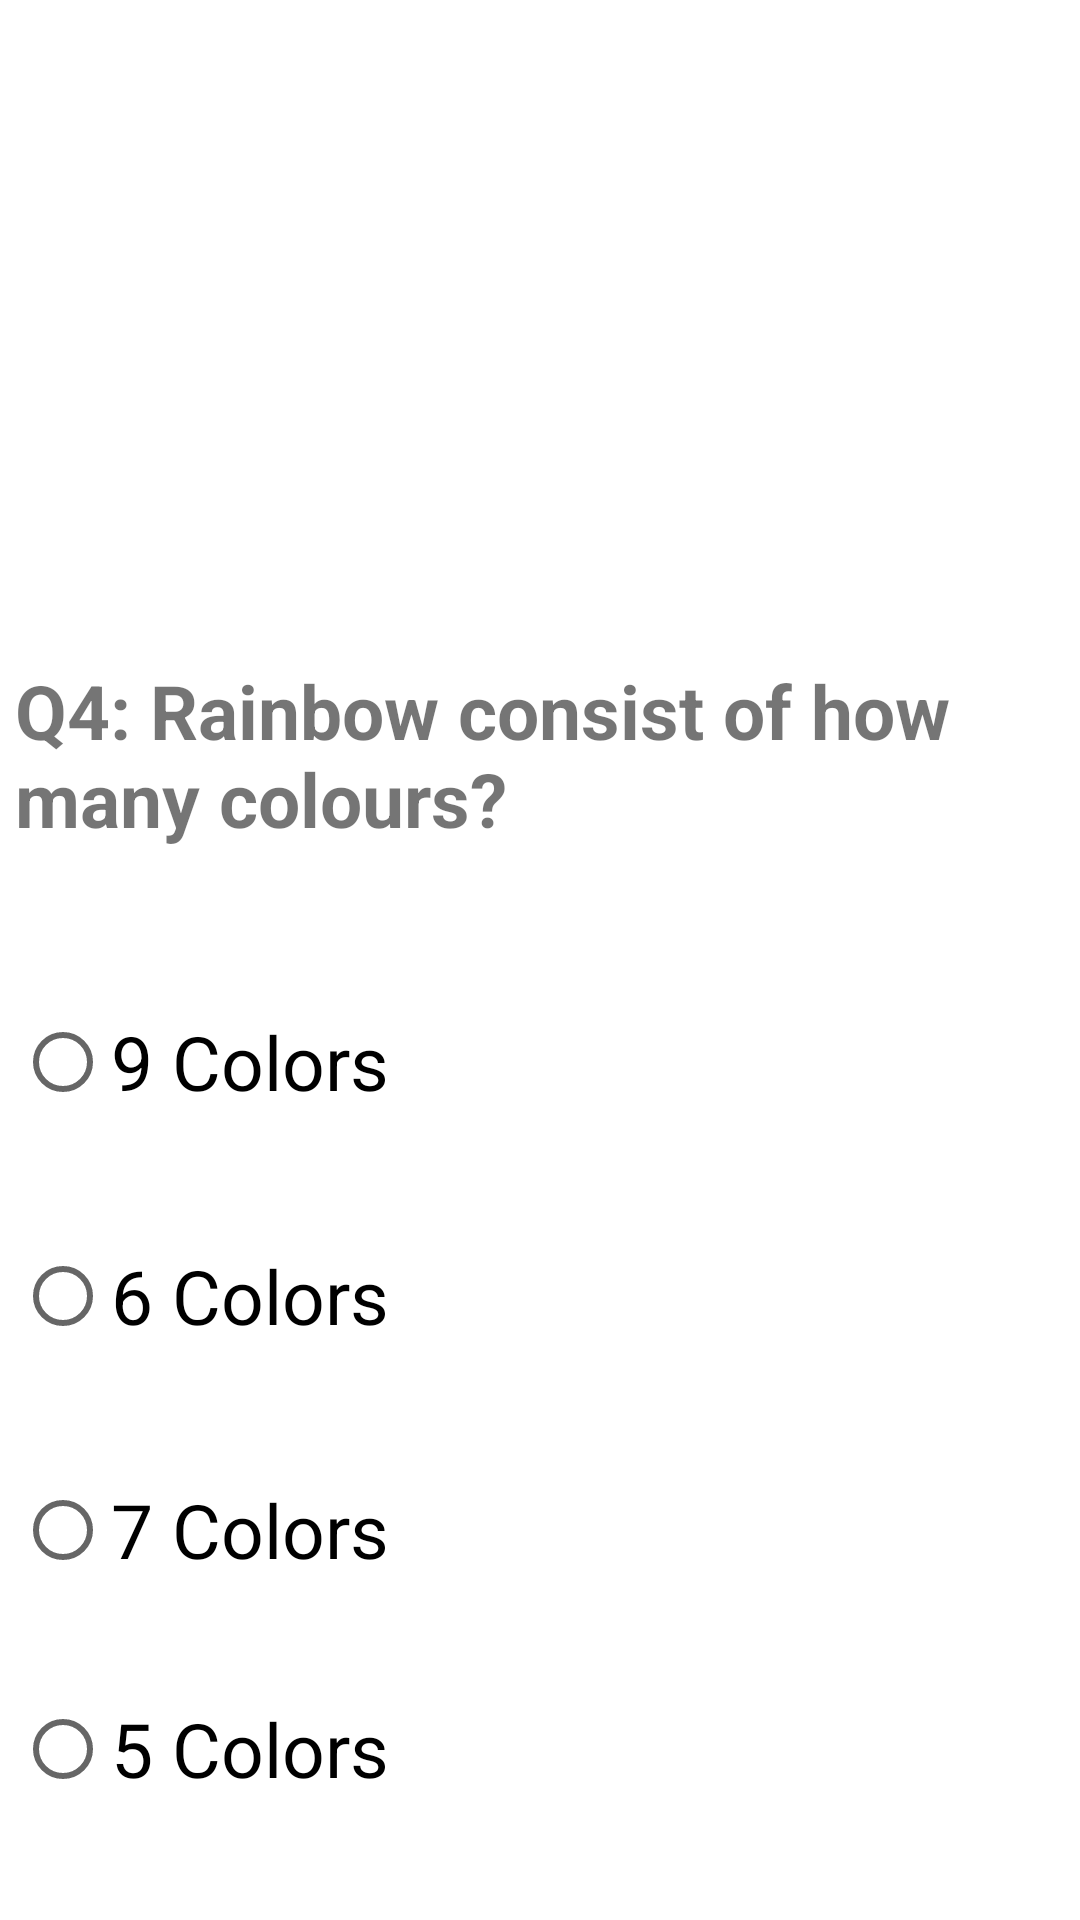

Layout XML and referenced resources for this Android screen:
<!-- AndroidManifest.xml: application theme Theme.General_Quiz -->
<!-- res/layout/fragment_fourth.xml -->
<?xml version="1.0" encoding="utf-8"?>
<androidx.constraintlayout.widget.ConstraintLayout xmlns:android="http://schemas.android.com/apk/res/android"
    xmlns:app="http://schemas.android.com/apk/res-auto"
    xmlns:tools="http://schemas.android.com/tools"
    android:layout_width="match_parent"
    android:layout_height="match_parent"
    tools:context=".FourthFragment">


    <FrameLayout
        android:id="@+id/F4"
        android:layout_width="350dp"
        android:layout_height="520dp"
        app:layout_constraintBottom_toBottomOf="parent"
        app:layout_constraintEnd_toEndOf="parent"
        app:layout_constraintHorizontal_bias="0.491"
        app:layout_constraintStart_toStartOf="parent">

        <TextView
            android:id="@+id/Q4"
            android:layout_width="match_parent"
            android:layout_height="wrap_content"
            android:text="@string/Q4"
            android:textSize="25sp"
            android:textStyle="bold"
            android:layout_marginTop="100dp"
            app:layout_constraintBottom_toTopOf="@+id/frameLayout"
            app:layout_constraintEnd_toEndOf="parent"
            app:layout_constraintHorizontal_bias="0.5"
            app:layout_constraintStart_toStartOf="parent"
            app:layout_constraintTop_toTopOf="parent" />

        <RadioGroup
            android:id="@+id/radioGroup4"
            android:layout_width="match_parent"
            android:layout_height="wrap_content"
            android:layout_marginTop="180dp">

            <RadioButton
                android:id="@+id/wrongQ4_9"
                android:layout_width="wrap_content"
                android:layout_height="wrap_content"
                android:layout_marginTop="30dp"
                android:text="@string/Colors9"
                android:textSize="25sp" />

            <RadioButton
                android:id="@+id/wrongQ4_6"
                android:layout_width="wrap_content"
                android:layout_height="wrap_content"
                android:layout_marginTop="30dp"
                android:text="@string/Colors6"
                android:textSize="25sp" />

            <RadioButton
                android:id="@+id/correctQ4"
                android:layout_width="wrap_content"
                android:layout_height="wrap_content"
                android:layout_marginTop="30dp"
                android:text="@string/Colors7"
                android:textSize="25sp" />

            <RadioButton
                android:id="@+id/wrongQ4_5"
                android:layout_width="wrap_content"
                android:layout_height="wrap_content"
                android:layout_marginTop="25dp"
                android:text="@string/Colors5"
                android:textSize="25sp" />


        </RadioGroup>

    </FrameLayout>


</androidx.constraintlayout.widget.ConstraintLayout>
<!-- resources referenced by this layout -->
<resources>
  <string name="Colors5">5 Colors</string>
  <string name="Colors6">6 Colors</string>
  <string name="Colors7">7 Colors</string>
  <string name="Colors9">9 Colors</string>
  <string name="Q4">Q4: Rainbow consist of how many colours?</string>
  <style name="Theme.General_Quiz" parent="Theme.MaterialComponents.DayNight.DarkActionBar">
          
          <item name="colorPrimary">@color/purple_500</item>
          <item name="colorPrimaryVariant">@color/purple_700</item>
          <item name="colorOnPrimary">@color/white</item>
          
          <item name="colorSecondary">@color/teal_200</item>
          <item name="colorSecondaryVariant">@color/teal_700</item>
          <item name="colorOnSecondary">@color/black</item>
          
          <item name="android:statusBarColor">?attr/colorPrimaryVariant</item>
          
      </style>
  <!-- not gathered from this repository: default colours our renderer supplied (Android Studio template values) -->
  <color name="purple_500">#FF6200EE</color>
  <color name="purple_700">#FF3700B3</color>
  <color name="teal_200">#FF03DAC5</color>
  <color name="teal_700">#FF018786</color>
  <color name="black">#FF000000</color>
  <color name="white">#FFFFFFFF</color>
</resources>
